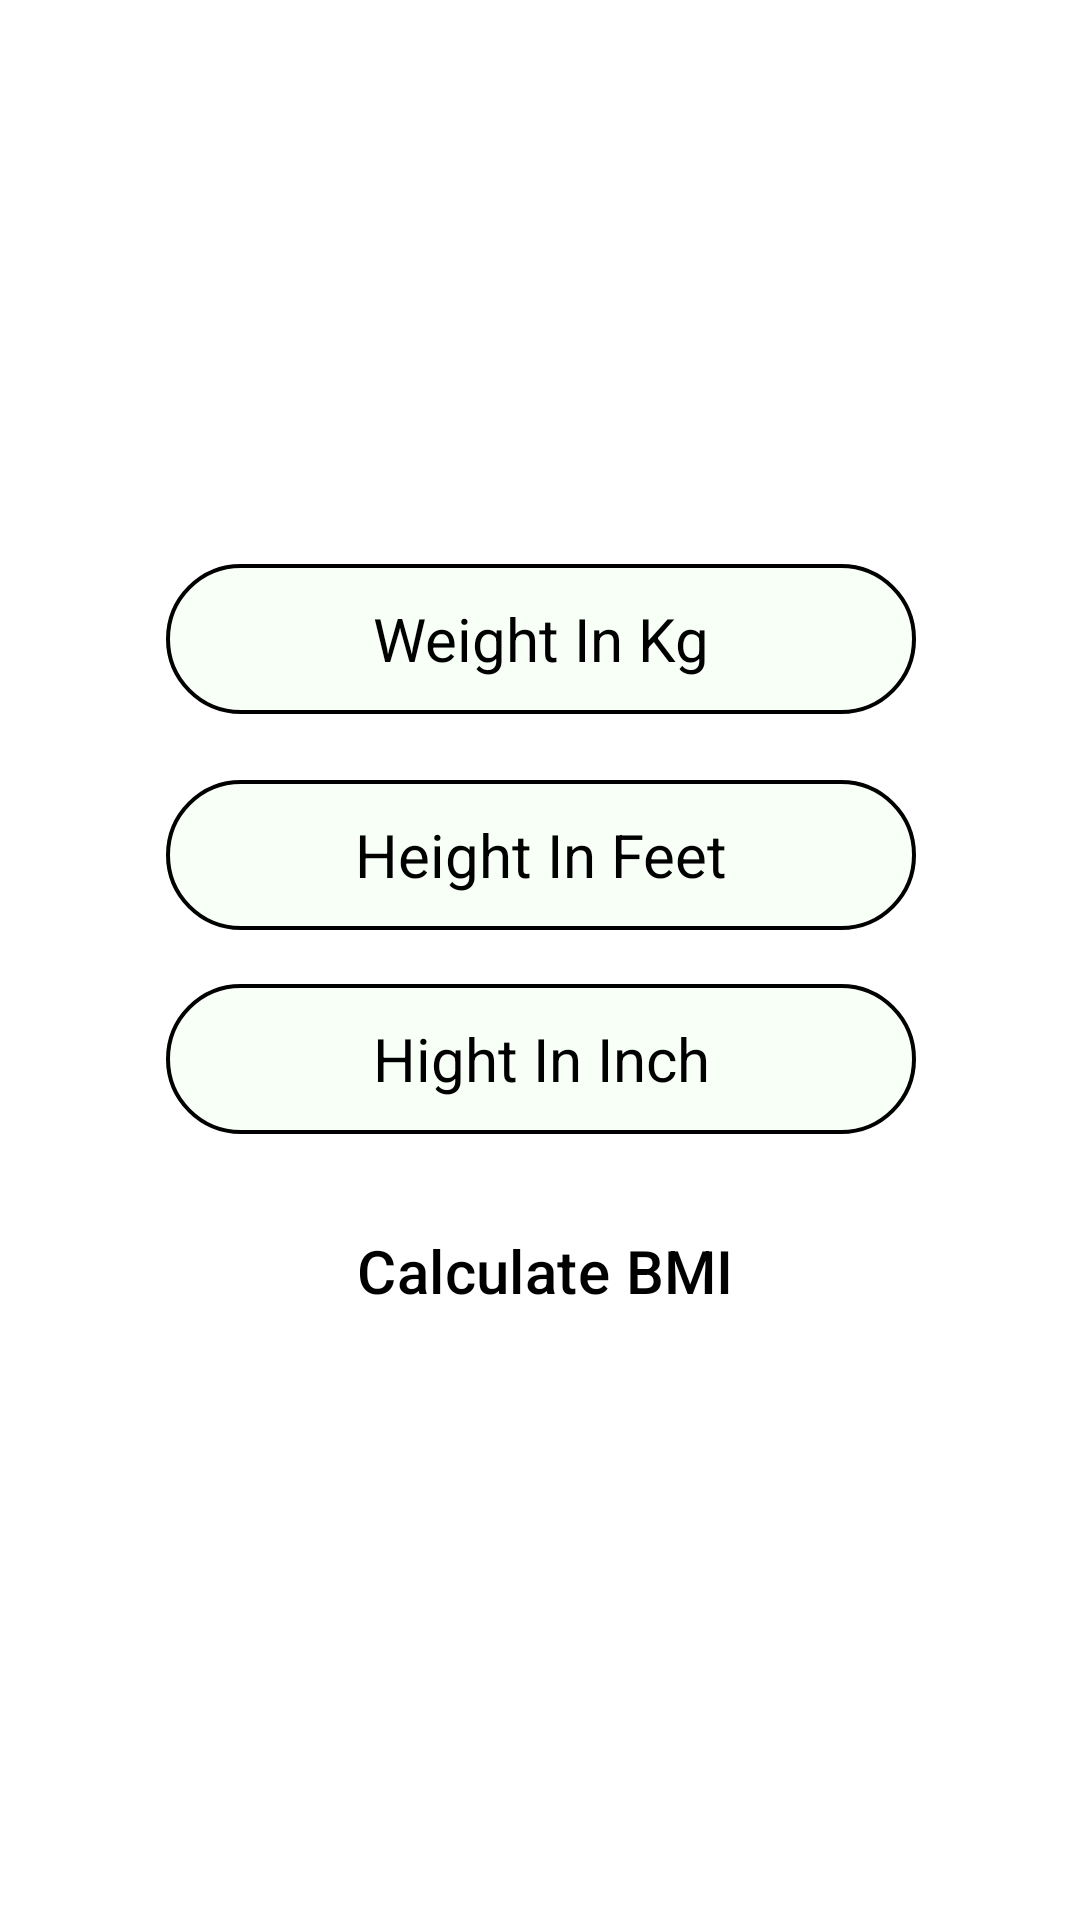

Here is an Android app screen rendered from its layout file. Give the layout XML and the strings, colors and styles it references.
<!-- AndroidManifest.xml: application theme Theme.GYMPRO -->
<!-- res/layout/fragment_b_m_i__result.xml -->
<?xml version="1.0" encoding="utf-8"?>
<androidx.constraintlayout.widget.ConstraintLayout xmlns:android="http://schemas.android.com/apk/res/android"
    xmlns:app="http://schemas.android.com/apk/res-auto"
    xmlns:tools="http://schemas.android.com/tools"
    android:layout_width="match_parent"
    android:layout_height="match_parent"
    android:background="#FFFFFF"
    android:id="@+id/llmain"
    tools:context=".FragmentOfHomeScreen.FragmentOfProfiles.BMI_Result">


    <ImageView
        android:id="@+id/BTNsaveit"
        android:layout_width="28dp"
        android:layout_height="30dp"
        android:layout_marginTop="30dp"
        app:layout_constraintEnd_toEndOf="parent"
        app:layout_constraintHorizontal_bias="0.916"
        app:layout_constraintStart_toStartOf="parent"
        app:layout_constraintTop_toTopOf="parent" />

    <EditText
        android:id="@+id/et3"
        android:layout_width="250dp"
        android:layout_height="50dp"
        android:layout_marginTop="328dp"
        android:background="@drawable/edit_text_border"
        android:gravity="center"
        android:hint="Hight In Inch"
        android:inputType="number"
        android:textColorHint="@color/black"
        android:textSize="20dp"
        app:layout_constraintEnd_toEndOf="parent"
        app:layout_constraintHorizontal_bias="0.503"
        app:layout_constraintStart_toStartOf="parent"
        app:layout_constraintTop_toTopOf="parent" />

    <RadioGroup
        android:visibility="gone"
        android:layout_width="wrap_content"
        android:layout_height="wrap_content"
        android:layout_marginTop="400dp"
        android:orientation="horizontal"
        app:layout_constraintEnd_toEndOf="parent"
        app:layout_constraintStart_toStartOf="parent"
        app:layout_constraintTop_toTopOf="parent">

        <RadioButton
            android:layout_width="wrap_content"
            android:layout_height="wrap_content"
            android:layout_marginLeft="0dp"
            android:text="Male "

            />

        <RadioButton
            android:layout_width="wrap_content"
            android:layout_height="wrap_content"
            android:layout_marginLeft="50dp"
            android:text="Female "

            />

    </RadioGroup>

    <Button
        android:id="@+id/btn1"
        style="?attr/materialButtonOutlinedStyle"
        android:layout_width="255dp"
        android:layout_height="55dp"
        android:layout_marginTop="396dp"
        android:backgroundTint="#F89090"
        android:gravity="center"
        android:text="Calculate BMI"
        android:textColor="@color/black"
        android:textSize="20dp"
        android:textStyle="normal"
        app:layout_constraintEnd_toEndOf="parent"
        app:layout_constraintHorizontal_bias="0.519"
        app:layout_constraintStart_toStartOf="parent"
        app:layout_constraintTop_toTopOf="parent"
        app:strokeColor="#000" />

    <EditText
        android:id="@+id/et1"
        android:layout_width="250dp"
        android:layout_height="50dp"
        android:layout_marginTop="188dp"
        android:background="@drawable/edit_text_border"
        android:gravity="center"
        android:hint="Weight In Kg"
        android:inputType="number"
        android:textColorHint="@color/black"

        android:textSize="20dp"
        app:layout_constraintEnd_toEndOf="parent"
        app:layout_constraintHorizontal_bias="0.503"
        app:layout_constraintStart_toStartOf="parent"
        app:layout_constraintTop_toTopOf="parent" />

    <EditText
        android:id="@+id/et2"
        android:layout_width="250dp"
        android:layout_height="50dp"
        android:layout_marginTop="260dp"
        android:background="@drawable/edit_text_border"

        android:gravity="center"
        android:hint="Height In Feet"
        android:inputType="number"
        android:textColorHint="@color/black"
        android:textSize="20dp"
        app:layout_constraintEnd_toEndOf="parent"
        app:layout_constraintHorizontal_bias="0.503"
        app:layout_constraintStart_toStartOf="parent"
        app:layout_constraintTop_toTopOf="parent" />

    <TextView
        android:id="@+id/tv2"
        android:layout_width="wrap_content"
        android:layout_height="wrap_content"
        android:layout_marginTop="115dp"
        android:textColor="@color/black"
        android:textSize="23dp"
        app:layout_constraintEnd_toEndOf="parent"
        app:layout_constraintHorizontal_bias="0.51"
        app:layout_constraintStart_toStartOf="parent"
        app:layout_constraintTop_toTopOf="parent" />

    <TextView
        android:id="@+id/tv1"
        android:layout_width="wrap_content"
        android:layout_height="wrap_content"
        android:layout_marginTop="58dp"

        android:textColor="@color/black"
        android:textSize="25dp"
        app:layout_constraintEnd_toEndOf="parent"
        app:layout_constraintHorizontal_bias="0.508"
        app:layout_constraintStart_toStartOf="parent"
        app:layout_constraintTop_toTopOf="parent" />


</androidx.constraintlayout.widget.ConstraintLayout>
<!-- resources referenced by this layout -->
<resources>
  <!-- drawable edit_text_border (drawable) -->
  <?xml version="1.0" encoding="utf-8"?>
  <shape xmlns:android="http://schemas.android.com/apk/res/android">
  
  
      <stroke
          android:width="1.2dp"
          android:color="#000000" />
      <corners android:radius="50dp" />
      <solid android:color="#F7FFF7" />
  </shape>
  <style name="Theme.GYMPRO" parent="Base.Theme.GYMPRO" />
  <style name="Base.Theme.GYMPRO" parent="Theme.Material3.DayNight.NoActionBar">
          
           <item name="colorPrimaryDark">#000000</item>
  
  
  
      </style>
  <!-- not gathered from this repository: default colours our renderer supplied (Android Studio template values) -->
  <color name="black">#FF000000</color>
</resources>
